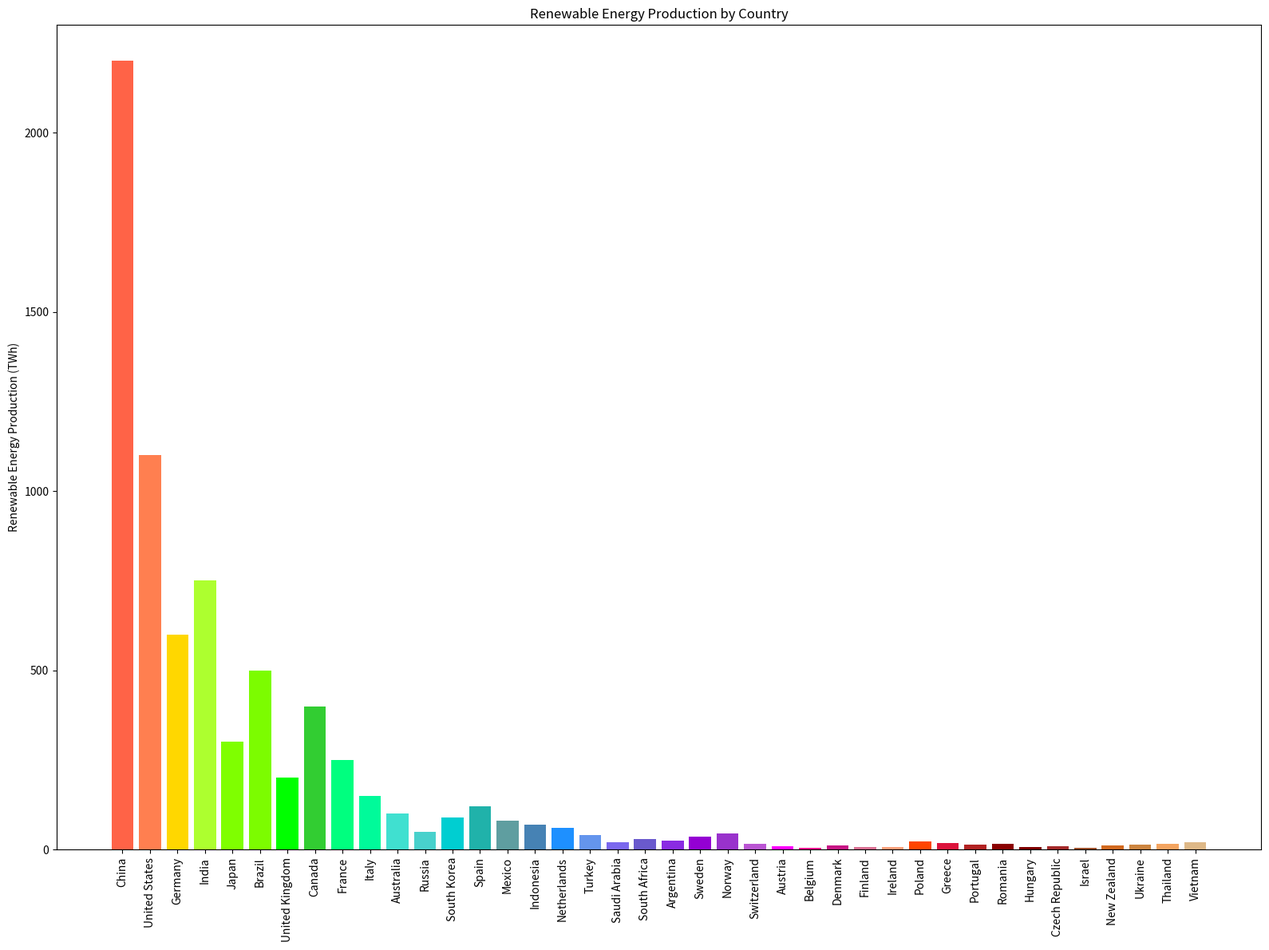

This figure's Python source:

import matplotlib.pyplot as plt

# Data points
countries = ['China', 'United States', 'Germany', 'India', 'Japan', 'Brazil', 'United Kingdom', 'Canada', 
             'France', 'Italy', 'Australia', 'Russia', 'South Korea', 'Spain', 'Mexico', 'Indonesia', 
             'Netherlands', 'Turkey', 'Saudi Arabia', 'South Africa', 'Argentina', 'Sweden', 'Norway', 
             'Switzerland', 'Austria', 'Belgium', 'Denmark', 'Finland', 'Ireland', 'Poland', 'Greece', 
             'Portugal', 'Romania', 'Hungary', 'Czech Republic', 'Israel', 'New Zealand', 'Ukraine', 
             'Thailand', 'Vietnam']
renewable_energy = [2200, 1100, 600, 750, 300, 500, 200, 400, 250, 150, 100, 50, 90, 120, 80, 70, 60, 40, 
                    20, 30, 25, 35, 45, 15, 10, 5, 12, 8, 7, 22, 18, 14, 16, 6, 9, 4, 11, 13, 17, 21]

# Colors for each bar
colors = ['#FF6347', '#FF7F50', '#FFD700', '#ADFF2F', '#7FFF00', '#7CFC00', '#00FF00', '#32CD32', '#00FF7F', 
          '#00FA9A', '#40E0D0', '#48D1CC', '#00CED1', '#20B2AA', '#5F9EA0', '#4682B4', '#1E90FF', '#6495ED', 
          '#7B68EE', '#6A5ACD', '#8A2BE2', '#9400D3', '#9932CC', '#BA55D3', '#FF00FF', '#FF1493', '#C71585', 
          '#DB7093', '#FFA07A', '#FF4500', '#DC143C', '#B22222', '#8B0000', '#800000', '#A52A2A', '#A0522D', 
          '#D2691E', '#CD853F', '#F4A460', '#DEB887']

# Create a vertical bar chart
plt.figure(figsize=(16, 12))
plt.bar(countries, renewable_energy, color=colors, width=0.8)

# Modify the ticks, labels, and title
plt.ylabel('Renewable Energy Production (TWh)')
plt.title('Renewable Energy Production by Country')
plt.ylim(0, 2300)  # Setting the y-axis limit to start from 0 and go up to 2300 TWh

# Rotate x-axis labels for better readability
plt.xticks(rotation=90)

# Display the plot
plt.tight_layout()
plt.show()
